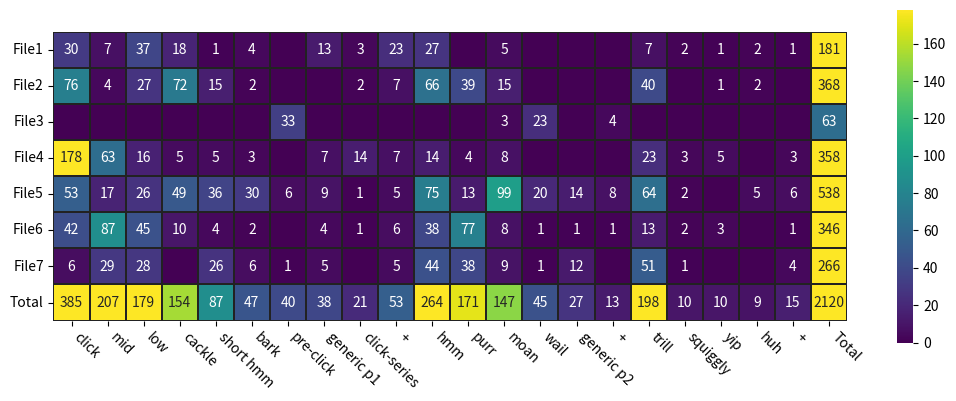

This chart was generated by the following Python code: (Note: this script raises an exception after producing the figure.)
import seaborn as sns
import matplotlib.pyplot as plt

data = [ # cut: P1: ht, o, ud, n, e, c; P2: hw, d, up; P3: p3, se, sk, wa, ho
  # [ cl,   m,   l,  ca, sh,  b, pc, p1, cm,       +           h,  pu,  mo,  w, p2, +        t, sq,  y, hu, + ],
    [30, 7, 37, 18, 1, 4, 0, 13, 3, 23, 27, 0, 5, 0, 0, 0, 7, 2, 1, 2, 1, 181],
    [76, 4, 27, 72, 15, 2, 0, 0, 2, 7, 66, 39, 15, 0, 0, 0, 40, 0, 1, 2, 0, 368],
    [0, 0, 0, 0, 0, 0, 33, 0, 0, 0, 0, 0, 3, 23, 0, 4, 0, 0, 0, 0, 0, 63],
    [178, 63, 16, 5, 5, 3, 0, 7, 14, 7, 14, 4, 8, 0, 0, 0, 23, 3, 5, 0, 3, 358],
    [53, 17, 26, 49, 36, 30, 6, 9, 1, 5, 75, 13, 99, 20, 14, 8, 64, 2, 0, 5, 6, 538],
    [42, 87, 45, 10, 4, 2, 0, 4, 1, 6, 38, 77, 8, 1, 1, 1, 13, 2, 3, 0, 1, 346],
    [6, 29, 28, 0, 26, 6, 1, 5, 0, 5, 44, 38, 9, 1, 12, 0, 51, 1, 0, 0, 4, 266],
    [385, 207, 179, 154, 87, 47, 40, 38, 21, 53, 264, 171, 147, 45, 27, 13, 198, 10, 10, 9, 15, 2120]
]

_, ax = plt.subplots(1, 1, figsize=(6.4 * 2, 4.8 * 2))
annotations = [['' if x < 1 else f'{x:.0f}' for x in row] for row in data]
sns.heatmap(
    data=data,
    annot=annotations,
    fmt='',
    vmax=178,
    cmap='viridis',
    square=True,
    linewidths=.25,
    linecolor='#222',
    # xticklabels=['cl', 'm', 'l', 'ca', 'sh', 'b', 'pc', 'p1', 'cm', '+', 'h', 'pu', 'mo', 'w', 'p2', '+', 't', 'sq', 'y', 'hu', '+', 'Total'],
    xticklabels=['click', 'mid', 'low', 'cackle', 'short hmm', 'bark', 'pre-click', 'generic p1', 'click-series', '+', 'hmm', 'purr', 'moan', 'wail', 'generic p2', '+', 'trill', 'squiggly', 'yip', 'huh', '+', 'Total'],
    yticklabels=['File1', 'File2', 'File3', 'File4', 'File5', 'File6', 'File7', 'Total'],
    ax=ax,
    cbar_kws={"shrink": 0.45}
)
plt.yticks(rotation=0)
plt.xticks(rotation=-45, ha='left')
plt.savefig(f'/usr/users/bhenne/projects/whisperseg/results/new_fast_heatmap.pdf', format='pdf', dpi=400, bbox_inches='tight')